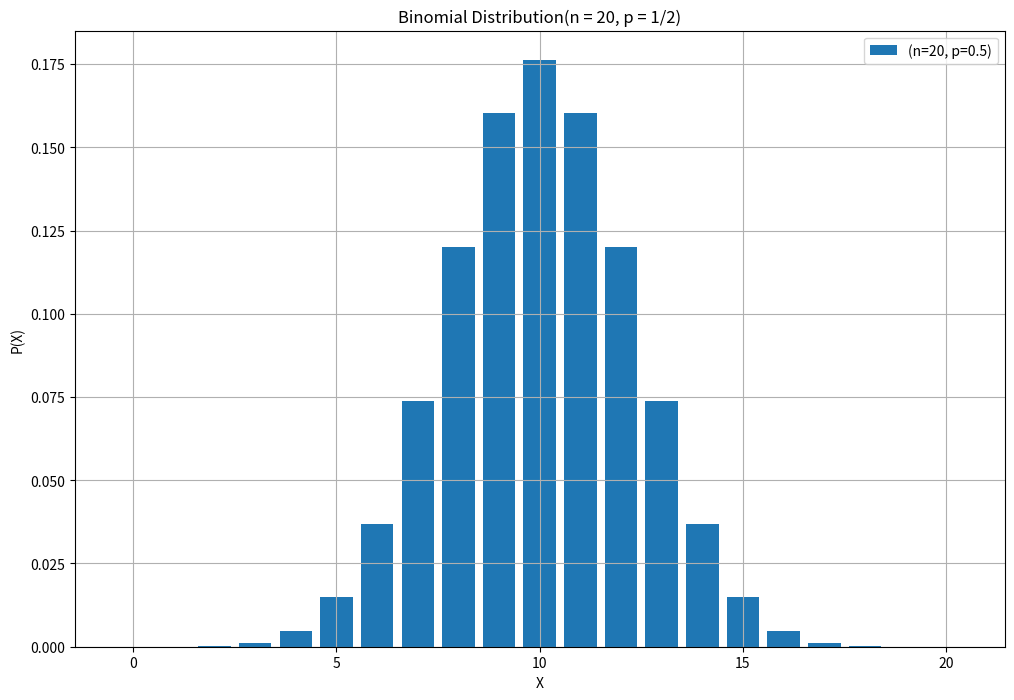
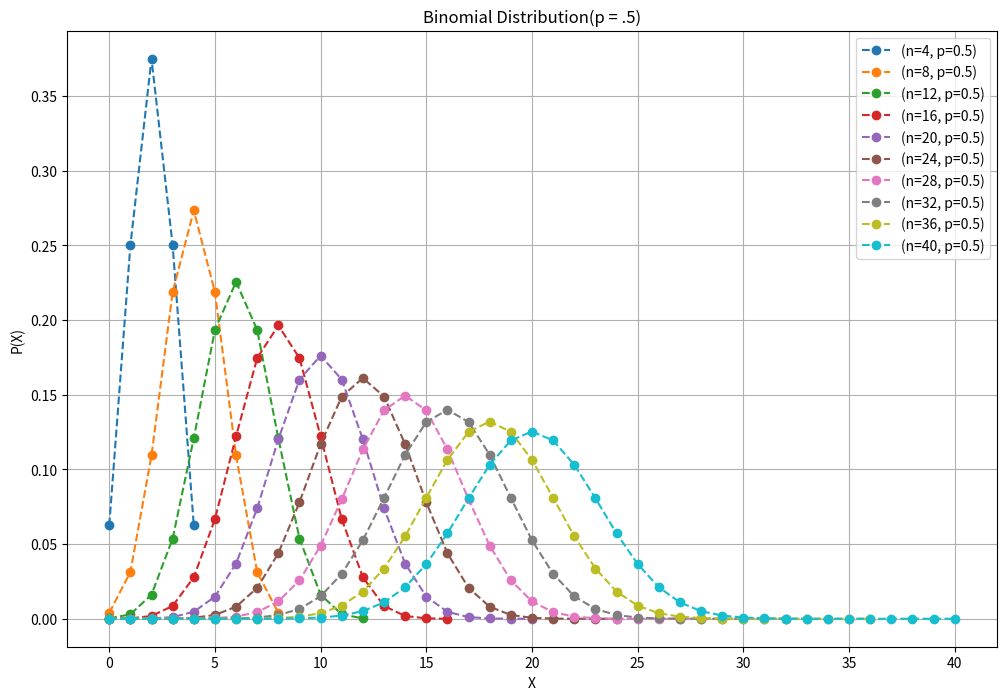
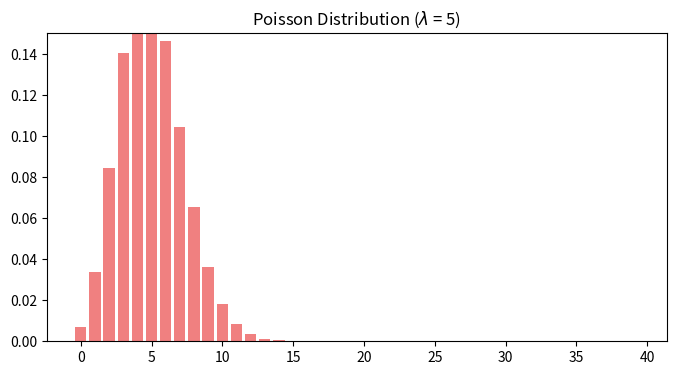
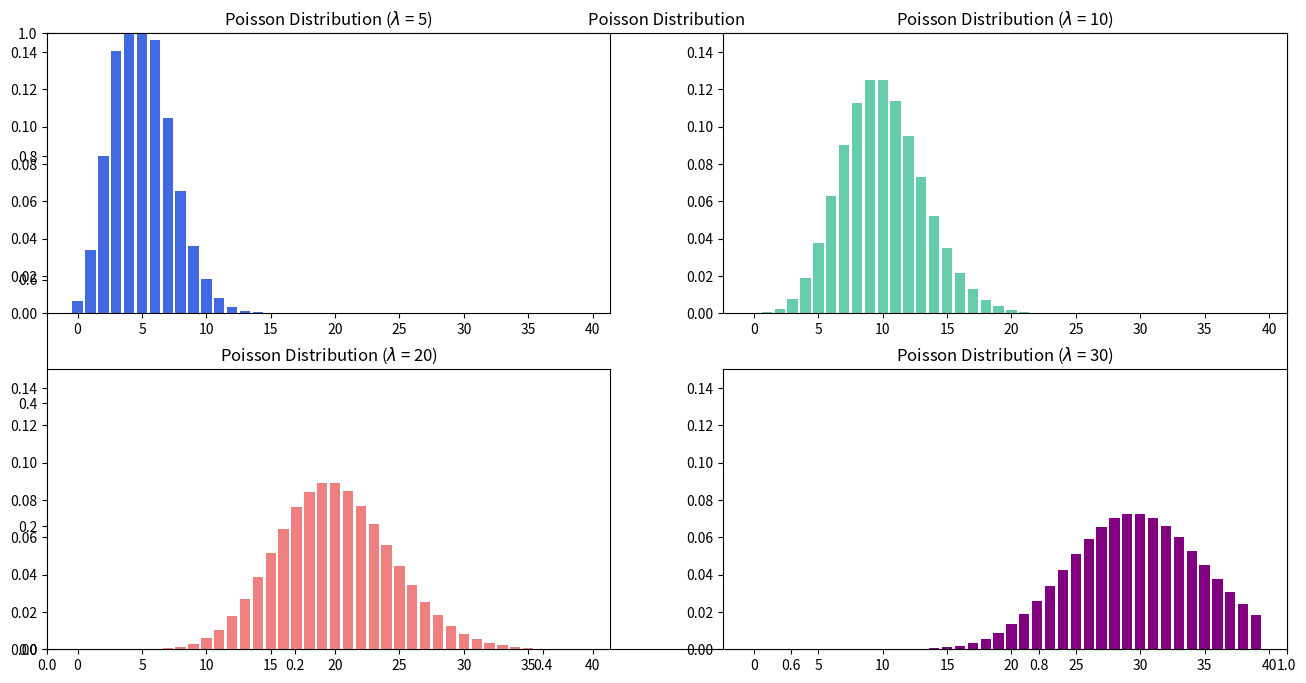
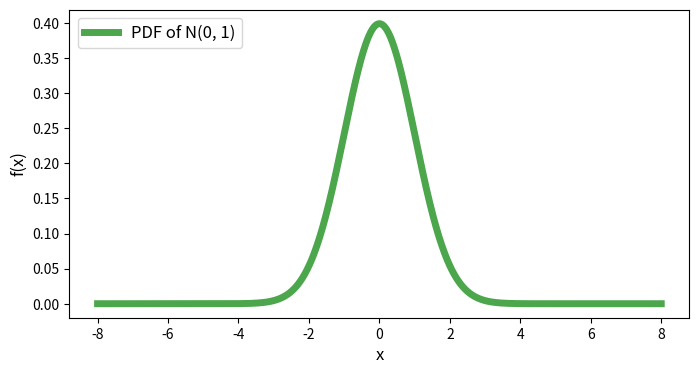
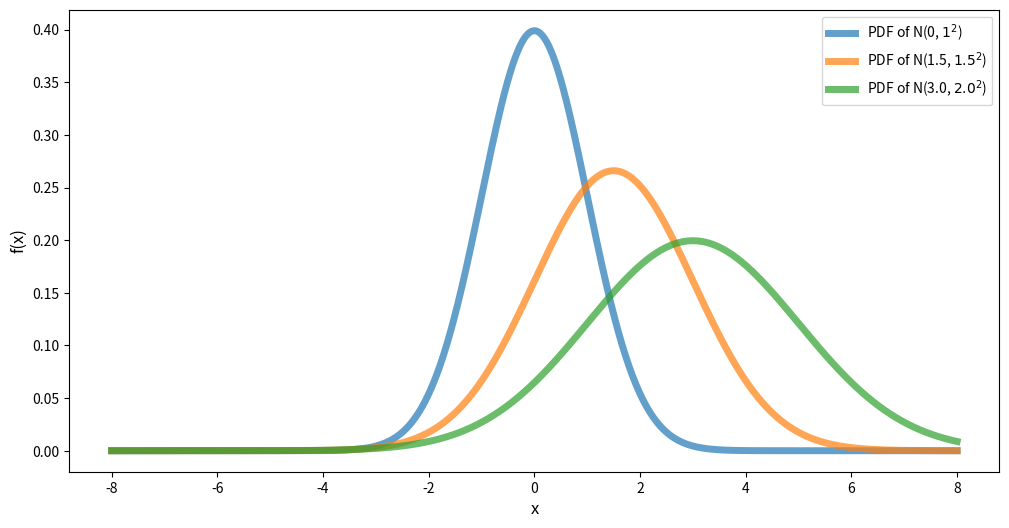
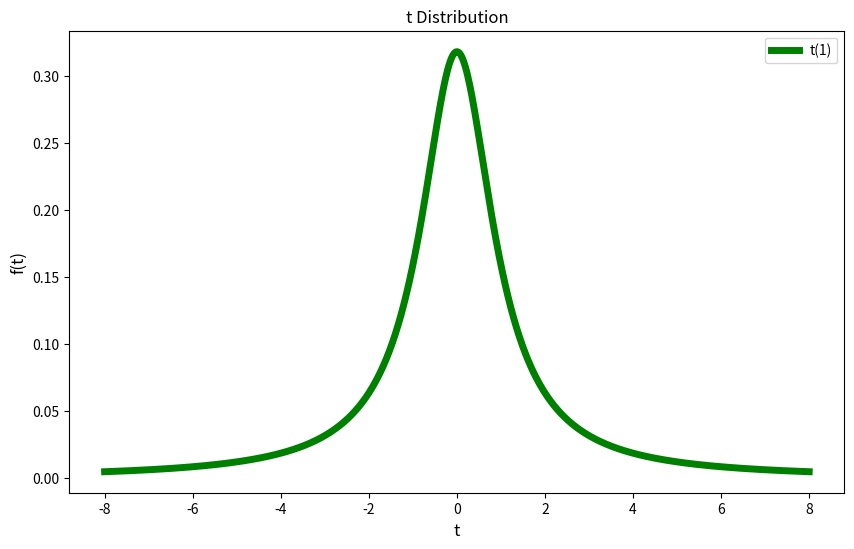
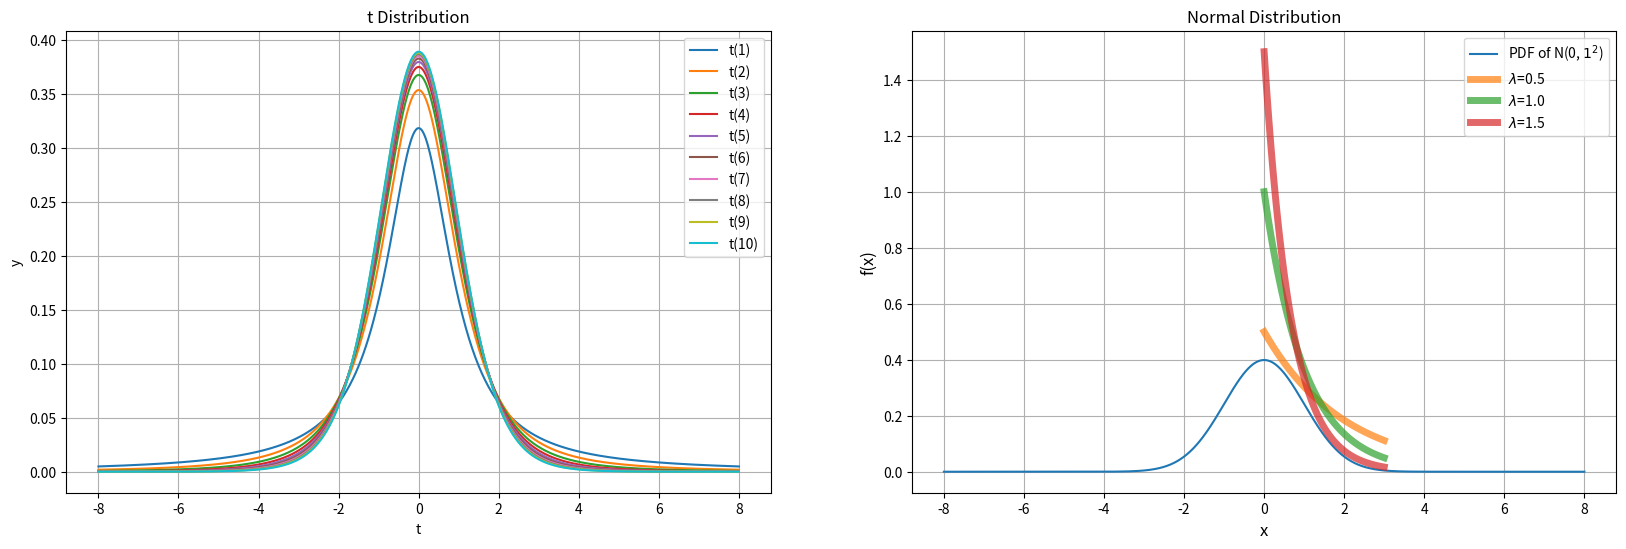

These charts were generated, in order, by the following Python code:
!git clone https://github.com/Seung-hwanSong/HS_0706.git #코랩 사용

""" 데이터 전처리 """
import numpy as np
import pandas as pd

""" 통계 및 계산 """      
import statistics
import scipy.stats as stats
from scipy.stats import binom
from scipy.special import factorial
import math

""" 시각화 """
import matplotlib.pyplot as plt

np.array(range(21))

""" 이항분포 """

n = 20                        # 시행 횟수
x = np.array(range(21))       # 성공한 횟수
p = 0.5                       # 시행이 성공할 확률

# Combination 함수 정의
def combination(x,n):
    comb = factorial(n) / (factorial(x) * factorial(n - x))
    return comb 

# 각 시행에서 성공할 확률
y = combination(x,n) * p ** x * (1 - p) ** (n - x)
print(y)

# n = 20 , p= 0.5일 때 이항분포의 확률질량함수(pmf) 시각화 

plt.figure(figsize=(12, 8))
plt.bar(x, y, label='(n=' + str(n) +', p='+str(p)+ ')' )
plt.xlabel('X')
plt.ylabel('P(X)')
plt.title('Binomial Distribution(n = 20, p = 1/2)')
plt.grid()
plt.legend()

plt.show()

# Scipy 모듈을 활용한 p= 0.5 일 때의 이항분포의 확률질량함수 시각화 

p = 0.5
N= [4, 8, 12, 16, 20, 24, 28, 32, 36, 40]

plt.figure(figsize=(12, 8))

for n in N:
    x = np.array(range(n+1))
    plt.plot(x, binom(n, p).pmf(x), 'o--', label='(n=' + str(n) +', p='+str(p)+ ')')
    
plt.xlabel('X')
plt.ylabel('P(X)')
plt.title('Binomial Distribution(p = .5)')
plt.grid()
plt.legend()
plt.show()

""" 포아송분포 """

x = np.arange(40)      # 확률 변수 생성
Lamb = 5               # 포아송 분포의 평균 (정해진 시간 안에 어떤 사건이 일어날 횟수에 대한 기대값)

# 확률 변수에 따른 확률 값 정의

def pois_dist(n, lamb):
    p = (lamb ** n) * math.exp(-lamb) / math.factorial(n)
    return p

# 사건이 n회 일어날 확률 
y = np.array([pois_dist(n, Lamb) for n in range(40)]) 
print(y)

# λ= 5 일 때, 포아송 분포의 확률 질량 함수(pmf) 시각화

plt.figure(figsize=(8,4))
plt.ylim(0, 0.15)
plt.bar(x, y, color='lightcoral')
plt.title('Poisson Distribution ($\lambda$ = 5)')
plt.show()

# λ= 5, 10, 20, 30 일 때, 포아송 분포의 확률 질량 함수 시각화

x = np.arange(40)

Lamb = [5,10,20,30]
graph_color = ['royalblue', 'mediumaquamarine', 'lightcoral', 'purple']

plt.figure(figsize=(16,8))
plt.title('Poisson Distribution')

for i,lamb in enumerate(Lamb):
    plt.subplot(2,2,i+1)
    pd1 = np.array([pois_dist(n, lamb) for n in range(40)])
    plt.ylim(0, 0.15)
    plt.title(f'Poisson Distribution ($\lambda$ = {lamb})')
    plt.bar(x, pd1, color=graph_color[i])

plt.show()    

""" 정규분포 """

mu = 0.0                      # 정규분포의 평균
sigma = 1.0                   # 정규분포의 표준편차

x = np.linspace(-8, 8, 1000)  # -8부터 8까지의 범위를 1000등분 하는 확률 변수 x 생성

y = (1 / np.sqrt(2 * np.pi * sigma**2)) * np.exp(-(x-mu)**2 / (2 * sigma**2))   # 정규분포의 확률밀도함수

# 평균이 0, 표준편차가 1인 정규분포의 확률 밀도 함수 시각화

plt.figure(figsize=(8,4))
plt.plot(x, y, 'g', alpha=0.7, linewidth=5, label='PDF of N(0, 1)')
plt.xlabel('x', fontsize =12 )
plt.ylabel('f(x)', fontsize =12)
plt.legend(loc='upper left', fontsize =12)
plt.show()

# 다양한 정규분포 생성

mu1, sigma1 = 0.0, 1.0   # 첫 번째 정규분포의 평균과 표준편차
mu2, sigma2 = 1.5, 1.5   # 두 번째 정규분포의 평균과 표준편차
mu3, sigma3 = 3.0, 2.0   # 세 번째 정규분포의 평균과 표준편차

x = np.linspace(-8, 8, 1000) # -8부터 8까지의 범위를 1000등분 하는 확률 변수 x 생성

y1 = (1 / np.sqrt(2 * np.pi * sigma1**2)) * np.exp(-(x-mu1)**2 / (2 * sigma1**2))   #첫 번째 정규분포의 확률밀도함수
y2 = (1 / np.sqrt(2 * np.pi * sigma2**2)) * np.exp(-(x-mu2)**2 / (2 * sigma2**2))   #두 번째 정규분포의 확률밀도함수
y3 = (1 / np.sqrt(2 * np.pi * sigma3**2)) * np.exp(-(x-mu3)**2 / (2 * sigma3**2))   #세 번째 정규분포의 확률밀도함수

# 다양한 정규분포 시각화 

plt.figure(figsize=(12,6))
plt.plot(x, y1, alpha=0.7, linewidth=5, label=r'PDF of N(0, $1^2$)')
plt.plot(x, y2, alpha=0.7, linewidth=5, label=r'PDF of N(1.5, $1.5^2$)')
plt.plot(x, y3, alpha=0.7,linewidth=5, label=r'PDF of N(3.0, $2.0^2$)')
plt.xlabel('x', fontsize =12)
plt.ylabel('f(x)', fontsize =12)
#plt.legend(bbox_to_anchor=(1.0, 0.4))
plt.legend()
plt.show()

""" t분포"""

k = 1                                                                           # t 분포의 자유도
t = np.linspace(-8, 8, 1000)                                                     # -8부터 8까지의 범위를 1000등분 하는 확률 변수 t 생성
y = (math.gamma((k+1) / 2) / (math.gamma(k / 2) * math.sqrt(math.pi * k))) * (1 + t ** 2 / k) ** (-(k + 1) / 2) # t 분포의 확률밀도함수

plt.figure(figsize=(10, 6))          # 플롯 사이즈 지정
plt.plot(t, y,'g',linewidth=5)                       
plt.xlabel("t", fontsize=12)         # x축 레이블 지정
plt.ylabel("f(t)", fontsize=12)      # y축 레이블 지정
plt.title("t Distribution")          # 타이틀 표시
plt.legend([f"t({k})"])             # 범례 표시
plt.show()                           # 플롯 보이기

# 다양한 자유도의 t 분포 생성을 위한 함수정의
def t_dist (t, k) :
    y = (math.gamma((k+1) / 2) / (math.gamma(k / 2) * math.sqrt(math.pi * k))) * (1 + t ** 2 / k) ** (-(k + 1) / 2)
    return y

legend = []


plt.figure(figsize=(20, 6))           # 플롯 사이즈 지정
plt.subplot(1, 2, 1)                  # 첫번째 서브플롯

# 1~10까지 자유도를 가지는 t 분포 생성
for i in np.arange(10) + 1:           
    plt.plot(t, t_dist(t, i))             
    legend.append("t(" + str(i) + ")")

plt.title("t Distribution")          # 타이틀 표시
plt.legend(legend)                   # 범례 표시
plt.grid()                           # 플롯에 격자 보이기
plt.xlabel("t")                      # x축 레이블 지정
plt.ylabel("y")                      # y축 레이블 지정


# t 분포와 비교를 위한 정규 분포 시각화

# 정규분포 생성
x = np.linspace(-8, 8, 1000)                                                    # -8부터 8까지의 범위를 1000등분 하는 확률 변수 x 생성
mu = 0.0                                                                        # 정규분포의 평균
sigma = 1.0                                                                     # 정규분포의 표준편차
y = (1 / np.sqrt(2 * np.pi * sigma**2)) * np.exp(-(x-mu)**2 / (2 * sigma**2))   # 정규분포의 확률밀도함수


# 평균이 0, 표준편차가 1인 정규분포의 확률 밀도 함수 시각화

plt.subplot(1, 2, 2)                 # 두번째 서브플롯 
plt.plot(x,y, label=r'PDF of N(0, $1^2$)')  
plt.title("Normal Distribution")
plt.grid()
plt.xlabel("x")
plt.ylabel("y")
plt.legend() 
plt.show()                         

""" 지수분포 """

x = np.linspace(0, 3, 100)      # 지수 분포의 확률 변수 정의
ld1, ld2, ld3 = 0.5, 1.0, 1.5   # 지수 분포의 모수 정의

y1 = ld1 * np.exp(-ld1 * x)     # λ = 0.5 일 때, 확률밀도함수 정의
y2 = ld2 * np.exp(-ld2 * x)     # λ = 1.0 일 때, 확률밀도함수 정의
y3 = ld3 * np.exp(-ld3 * x)     # λ = 1.5 일 때, 확률밀도함수 정의

# 지수분포의 확률밀도함수 시각화

plt.plot(x, y1, alpha=0.7, linewidth=5, label=r'$\lambda$=0.5')
plt.plot(x, y2, alpha=0.7, linewidth=5, label=r'$\lambda$=1.0')
plt.plot(x, y3, alpha=0.7, linewidth=5, label=r'$\lambda$=1.5')
plt.xlabel('x',fontsize=12)
plt.ylabel('f(x)',fontsize=12)
plt.legend()
plt.show()